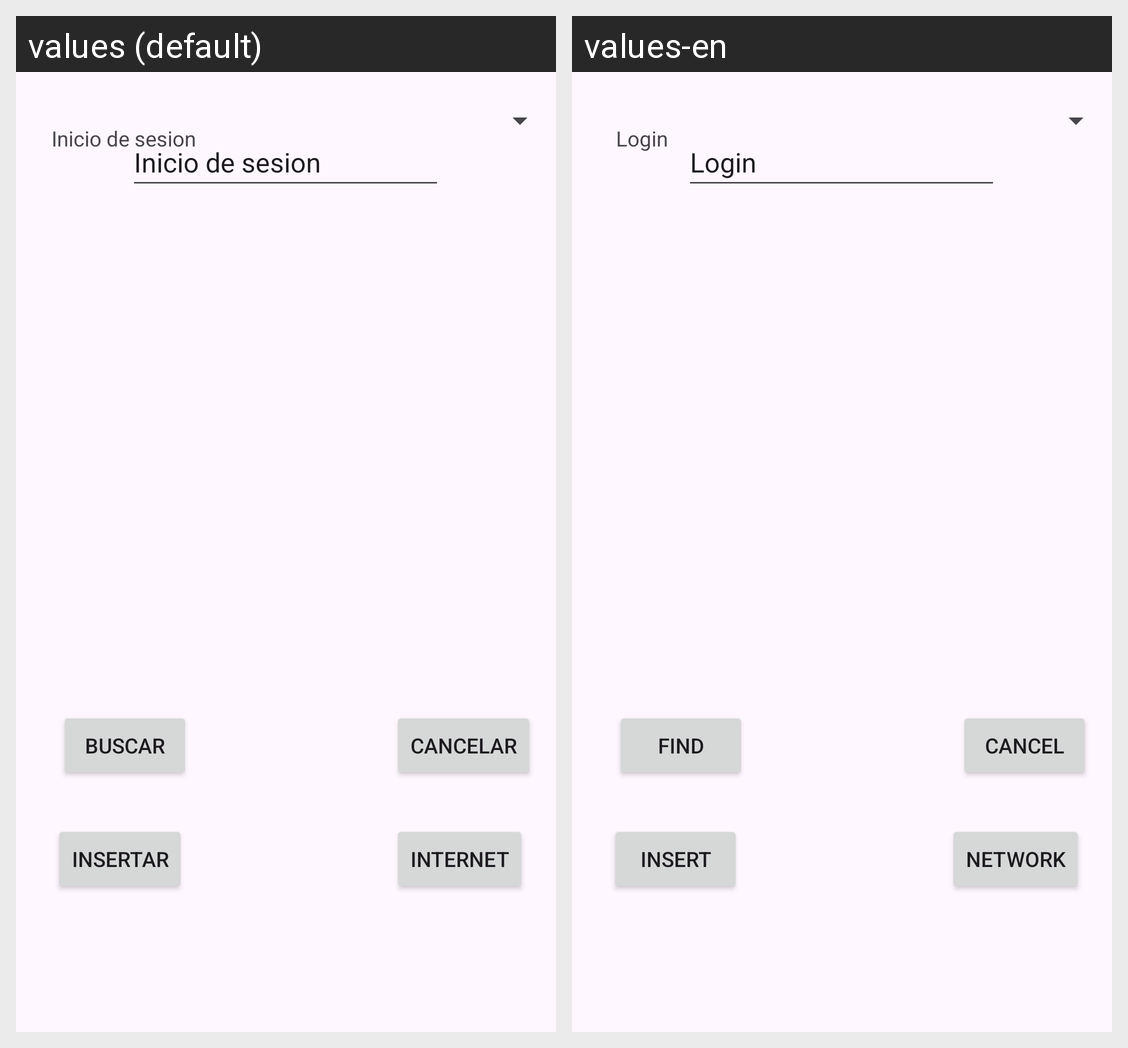

For this localized Android screen grid, give each drawn string resource with its value in every locale shown.
Android screen res/layout/activity_user.xml rendered under 2 locales, left to right: values (default), values-en. Device: Nexus 5 (rendered at 1080×1920; each locale shown at half size, 540×960, under a caption strip naming it); theme Theme.ExamenEval1.
Strings drawn on this screen, with the default value and each locale's value (text and hints the layout hard-codes, and strings that could not be matched under every locale, appear in the picture but are not listed):

textviewLogin
  values: Inicio de sesion
  values-en: Login

login
  values: Inicio de sesion
  values-en: Login

buttonCancel
  values: Cancelar
  values-en: Cancel

buttonFind
  values: Buscar
  values-en: Find

insertar
  values: Insertar
  values-en: Insert

internet
  values: Internet
  values-en: Network
